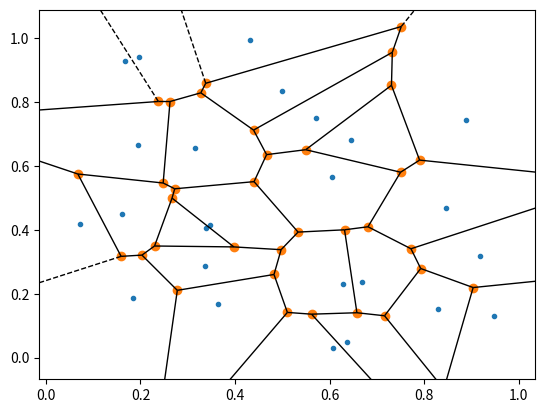
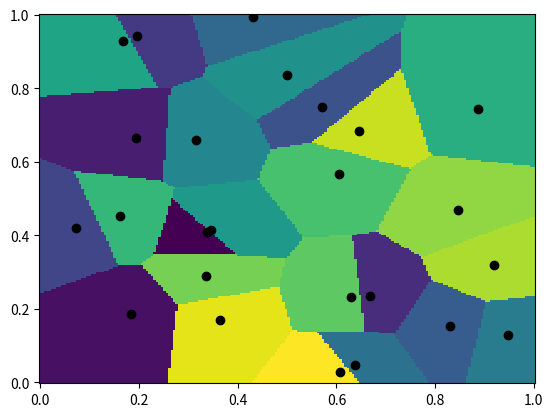

Source code (Python) for these figures, in order:
#!/usr/bin/env python

from scipy.spatial import KDTree, Voronoi, voronoi_plot_2d
import matplotlib.pylab as pl
import numpy as np

data = np.random.rand(25, 2)
tree = KDTree(data)
vor = Voronoi(data)
x = np.linspace(0, 1, 200)
y = np.linspace(0, 1, 200)
xx, yy = np.meshgrid(x, y)
xy = np.c_[xx.ravel(), yy.ravel()]

print('Using scipy.spatial.voronoi_plot_2d, wait...')
voronoi_plot_2d(vor)
pl.savefig('knnVoronoi_1.png')

print('Using scipy.spatial.KDTree, wait a few seconds...')
pl.figure()
pl.plot(data[:, 0], data[:, 1], 'ko')
pl.pcolormesh(x, y, tree.query(xy)[1].reshape(200, 200))
pl.savefig('knnVoronoi_2.png')
pl.show()
